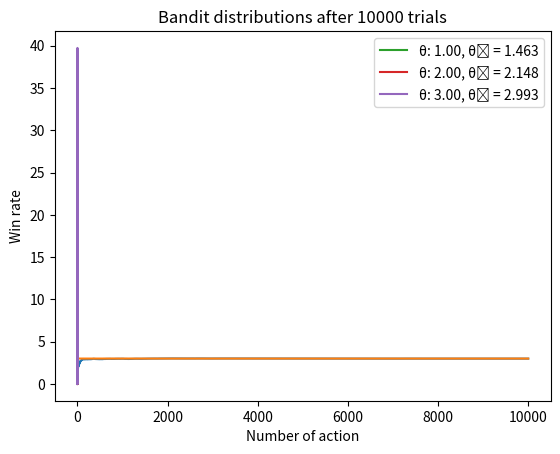

This figure's Python source:
import matplotlib.pyplot as plt
import numpy as np
#from typing import Callable
from typing import List
from typing import Optional
#from abc import ABC

from scipy import stats


NUM_TRIALS = 10000
EPSILON = 0.15
Bernoulli_p = [0.2, 0.5, 0.75]
Gaussian_params = [(1,1), (2,1), (3,1)]

class Epsilon:
    def __init__(self, epsilon: float):
        self.__epsilon = epsilon

    @property
    def epsilon(self):
        return self.__epsilon
    
    def __call__(self) -> float:
        """ The epsilon value is given by the derived class """
        raise NotImplementedError("epsilon() has to be implemented in the derived class")
        
class CstEpsilon(Epsilon):
    def __init__(self, epsilon: float):
        super().__init__(epsilon)

    def __call__(self) -> float:
        return self.epsilon
        
class ExpDecayEpsilon(Epsilon):
    """ Exponentialy decaying epsilon value """
    def __init__(self, epsilon: float):
        super().__init__(epsilon)
        self.__count = 0
        self.__alpha = 0.99

    def __call__(self) -> float:
        epsilon = self.epsilon * self.__alpha**self.__count
        self.__count += 1
        return epsilon
       
class LinDecayEpsilon(Epsilon):
    """ Linearly decaying epsilon value """
    def __init__(self, epsilon: float):
        super().__init__(epsilon)
        self.__count = 0
        self.__k = 0.0007

    def __call__(self) -> float:
        epsilon = max(self.epsilon - self.__k*self.__count, 0)
        print(epsilon)
        self.__count += 1
        return epsilon

           
class Distribution:
    
    def __init__(self, name: str = None):
        self.__name = name
        if self.__name == None:
            raise NotImplementedError("Distribution must have a name")
    
    @property
    def name(self):
        return self.__name


class Bandit:
    def __init__(self, R: Distribution):
        """ R is the distribution for the reward (Bernoulli or Gaussian) """
        self.R = R
        self.__N: int = 0 # Number of time this bandit was selected
        self.__e: float = 0 # Estimate of E
        # Define the type of a bandit as the distribution used for the reward
        self.type = R.__class__.__name__

    @property
    def N(self) -> int:
        return self.__N
    
    @property
    def e(self) -> float:
        return self.__e

    def expected_reward(self) -> float:
        return self.R.E
        
            
    def action(self) -> float:
        """ Take an action (pull the bandit's arm) and get a reward """
        # Since action is performed on the selected bandit increase by 1
        # the number of time the bandit was selected
        self.__N += 1
        reward = self.R()
        self.__e = ((self.__N - 1) * self.__e + reward) /  self.__N 
        return reward


class Bernoulli(Distribution):
    def __init__(self, p):
        """
        p: Bernoulli parameter
        """
        super().__init__("Bernoulli")
        self.p = p
        self.E = p

    def __call__(self) -> float:
        """ Returns 1 with probaility p (therefore 0 with probability 1-p) """
        return np.random.random() < self.p
        
class Gaussian(Distribution):
    def __init__(self, mean: float = 0., stdev: float = 1.):
        """
        mean: The mean of the Gaussian distribution
        stdev: The standard deviation of the Gaussian distribution
        """
        super().__init__("Gaussian")
        self.__mean = mean
        self.__stdev = stdev
        self.__tau = 1 / (self.__stdev**2)
        self.__E = mean
        self.__lambda_: float = 1.
    
    @property
    def E(self) -> float:
        return self.__mean
    
    @property
    def stdev(self) -> float:
        return self.__stdev
    
    @property
    def tau(self) -> float:
        return self.__tau
    
    @property
    def lambda_(self) -> float:
        return self.__lambda_
    
    def pdf(self, x: float):
        return stats.norm.pdf(x, self.E, self.stdev)
    
    def __add__(self, x ):
        self.__mean = (self.tau * x + self.lambda_ * self.E) / (self.tau + self.lambda_)
        self.__lambda_ += self.tau
        self.__stdev = 1 / np.sqrt(self.lambda_)
        self.__E = self.__mean
        return self
    
    def __call__(self) -> float:
        return np.random.normal(self.__mean, self.__stdev)

class Beta(Distribution):
    """
    See https://www.statlect.com/probability-distributions/beta-distribution
    """
    def __init__(self, alpha: float = 1., beta: float = 1.):
        super().__init__("Beta")
        self.__alpha = alpha
        self.__beta = beta
        self.__E: float = alpha / (alpha + beta)
        self.__stdev = np.sqrt((alpha * beta) / ((alpha + beta + 1)*((alpha+beta)**2)))
                               
    @property
    def alpha(self) -> float:
        return self.__alpha
    
    @alpha.setter
    def alpha(self, alpha: int) -> None:
        self.__alpha = alpha
    
    @property
    def beta(self) -> float:
        return self.__beta
    
    @beta.setter
    def beta(self, beta: int) -> None:
        self.__beta = beta

    @property
    def E(self) -> float:
        return self.__alpha / (self.__alpha + self.__beta)
    
    @property
    def stdev(self) -> float:
        return np.sqrt((self.alpha * self.beta) / ((self.alpha + self.beta + 1)*((self.alpha+self.beta)**2)))
    
    def pdf(self, x: float):
        return stats.beta.pdf(x, self.__alpha, self.__beta)
    
    def __add__(self, R ):
        self.__alpha += R
        self.__beta += 1 - R
        return self
    
    def __call__(self) -> float:
        return np.random.beta(self.alpha, self.beta)



class BanditAlgorithm:
    """ Interface for all algorithms that are used for the bandit selection. """
    
    def __init__(self, bandits: List[Bandit], epsilon: Epsilon = None):
        self.epsilon = epsilon
        self.bandits = np.array(bandits)
        self.bandits_count = len(bandits)
        self.bandits_indices = np.array(range(self.bandits_count))
        self.bandits_N: List[int] = np.zeros(self.bandits_count)
        self.chosen = None # Keep track of the last chosen bandit

    def explore(self) -> Optional[int]:
        if self.epsilon != None:
            if np.random.random() < self.epsilon():
                return np.random.randint(len(self.bandits))
        return None

    def exploit(self) -> int:
        """ The bandit selection for the explotation depends on the algorithm
        that is used (epsilon-greedy, UCB, Thompson-sampling,...) """
        raise NotImplementedError("exploit() has to be implemented in the derived class")

    def plot(self):
        raise NotImplementedError("plot() has to be implemented in the derived class")
    
    # We use the "Liskov substitution principle" for the update() method
    def update(self, *args, **kwargs) -> None:
        """ This method MUST BE CALLED once the action is taken """
        raise NotImplementedError("update() has to be implemented in the derived class")
        
    def __call__(self) -> Bandit:
         # Select the bandit using the explore/exploit method
        chosen = self.explore()
        if chosen is None:
            chosen = self.exploit()

        self.chosen = chosen
        
        return self.bandits[chosen]
    
    
class EpsilonGreedy(BanditAlgorithm):
    """ Implementation of the Epsilon-Greedy algorithm for bandit selection """

    def __init__(self, bandits: List[Bandit], epsilon: Epsilon = None) -> None:
        super().__init__(bandits, epsilon)
        self.bandits_Q: List[float] = np.zeros(self.bandits_count)
        
    def exploit(self) -> int:
        return np.argmax([bandit_Q for bandit_Q in self.bandits_Q])
   
    def update(self, reward, *args, **kwargs) -> None:
        # Update the bandit's Q
        cum_reward = self.bandits_N[self.chosen] * self.bandits_Q[self.chosen] + reward
        self.bandits_N[self.chosen] += 1
        self.bandits_Q[self.chosen] = cum_reward / self.bandits_N[self.chosen]

    def plot(self):
        pass

class OptimisticInitialValue(EpsilonGreedy):
    """ Implementation of the Optimistic Initial Values algorithm for bandit selection """
    
    def __init__(self, bandits: List[Bandit], initialVal: float = 5) -> None:
        super().__init__(bandits)
        self.bandits_Q = initialVal * np.ones(self.bandits_count)
        self.bandits_N = np.ones(self.bandits_count)
    
    def explore(self) -> Optional[int]:
        return None
    
    def plot(self):
        pass
    

class UCB(EpsilonGreedy):
    """ Implementation of the Upper-Confidence-Bound algorithm for bandit selection """
    def __init__(self, bandits: List[Bandit], epsilon: Epsilon, c: float = 2):
        self.c = c
        super().__init__(bandits, epsilon)
    
    def exploit(self) -> int:
        if any(self.bandits_N == 0):
            chosen = np.random.choice(self.bandits_indices)
        else:
            t = self.bandits_N.sum()
            uncertainty = np.sqrt(self.c * np.log(t) / self.bandits_N)
            chosen = np.argmax(self.bandits_Q + uncertainty)

        return chosen

    def plot(self):
        pass

class TS(BanditAlgorithm):

    """ 
    Thompson Sampling algorithm for bandit selection.
    The implementation is done only for a Bernoulli likelihood.
    """
    def __init__(self, bandits: List[Bandit], distribution: Distribution):
        super().__init__(bandits)
        self.__distribution = np.array([distribution() for _ in range(self.bandits_count)])
        if distribution == Beta:
            if any( [bandit.type != "Bernoulli" for bandit in self.bandits]):
                raise ValueError(f"Wrong conjugates {[distribution.name for distribution in self.__distribution]} for"
                                 f" bandits of type {[bandit.type for bandit in self.bandits]}")
        elif distribution == Gaussian:
            if any( [bandit.type != "Gaussian" for bandit in self.bandits]):
                raise ValueError(f"Wrong conjugates {[distribution.name for distribution in self.__distribution]} for"
                                 f" bandits of type {[bandit.type for bandit in self.bandits]}")
        else:
            raise ValueError(f"Wrong conjugates {[distribution.name for distribution in self.__distribution]} for"
                                 f" bandits of type {[bandit.type for bandit in self.bandits]}")
            
    @property
    def distribution(self):
        return self.__distribution
    
    def exploit(self) -> int:
        if any(self.bandits_N < 5):
            # Baysian stats suppose that we have a good enough prior
            chosen = np.random.choice(self.bandits_indices)
        else:
            theta_samples = [D() for D in self.distribution]
            chosen = np.argmax(theta_samples)
        return chosen

    def update(self, R) -> None:
        self.bandits_N[self.chosen] += 1
        self.distribution[self.chosen] += R

    def plot(self):
        argmin = np.argmin([D.E for D in self.distribution])
        x_min = self.__distribution[argmin].E - 3 * self.__distribution[argmin].stdev
        argmax = np.argmax([D.E for D in self.distribution])
        x_max = self.__distribution[argmax].E + 4 * self.__distribution[argmax].stdev
        x = np.linspace(x_min, x_max, 200)
        for i, D in enumerate(self.distribution):
            y = D.pdf(x)
            plt.plot(x, y, label=f"\u03B8: {self.bandits[i].expected_reward():.2f}, " 
                     #f"win rate = {D.alpha - 1}/{self.bandits[i].N} = "
                     #f"{(D.alpha - 1) / self.bandits[i].N: .3f}. "
                     f"\u03B8\u0302 = {D.E:.3f}")
        plt.title(f"Bandit distributions after {NUM_TRIALS} trials")
        plt.legend()
        plt.show()
        
class Test:
    def __init__(self, trials: int, algo: BanditAlgorithm):
        self.__trials = trials
        self.__algo = algo
        self.__gains = np.zeros(trials) # Gains at each step

    @property
    def trials(self) -> int:
        return self.__trials

    @property
    def gains(self) -> float:
        return self.__gains
    
    def run(self) -> None:
        # Run each trial
        for t in range(self.trials):
            # Select the bandit
            bandit: Bandit = self.__algo()
            
            # Action (pull the arm for the bandit)
            R = bandit.action()

            self.__algo.update(R)
            
            self.__gains[t] = R
    

def plot(test: Test, bandits: List[Bandit]):
    cumulative_gains = np.cumsum(test.gains)
    win_rates = cumulative_gains / (np.arange(test.trials) + 1)
    
    distribution = bandits[0].type
    max = np.max([bandit.expected_reward() for bandit in bandits])
    plt.title(f"Win rate evolution {distribution}")
    plt.xlabel("Number of action")
    plt.ylabel("Win rate")
    plt.plot(win_rates)
    plt.plot(np.ones(test.trials) * max)
    plt.show()


if __name__=="__main__":

    # List of Bandit object 
    # bandits = [Bandit(Bernoulli(p)) for p in Bernoulli_p]
    # or
    bandits = [Bandit(Gaussian(mean, stdev)) for (mean, stdev) in Gaussian_params]
    #bandits = [Bandit(Bernoulli(p)) for p in Bernoulli_p]

    # Epsilon for the epsilon-greedy algo
    # epsilon = CstEpsilon(EPSILON)
    epsilon = ExpDecayEpsilon(EPSILON)
    #epsilon = LinDecayEpsilon(EPSILON)
    
    # Algorithm for the bandit selection
    #algorithm = EpsilonGreedy(bandits, epsilon)
    # or (UCB with c=0.8 for example)
    #algorithm = UCB(bandits, epsilon, c=0.6)
    # or for Bernoulli Bandits
    #algorithm = TS(bandits, Beta)
    # or for Gaussian Bandits
    algorithm = TS(bandits, Gaussian)
    # or
    #algorithm = OptimisticInitialValue(bandits, 4)

    # Create the Test object and run
    test = Test(NUM_TRIALS, algorithm)
    test.run()

    # Plot
    plot(test, bandits)

    # Number of time each bandit was selected
    for bandit in bandits:
        print(f"Bandit with \u03B8 = {bandit.expected_reward()} "
              f"was selected {bandit.N} times. "
              f"\u03B8\u0302 = {bandit.e:.3f}")

    # In the case that Thompson Sampling is used, it is interesting
    # to see the distribution of the expected reward
    algorithm.plot()
    
